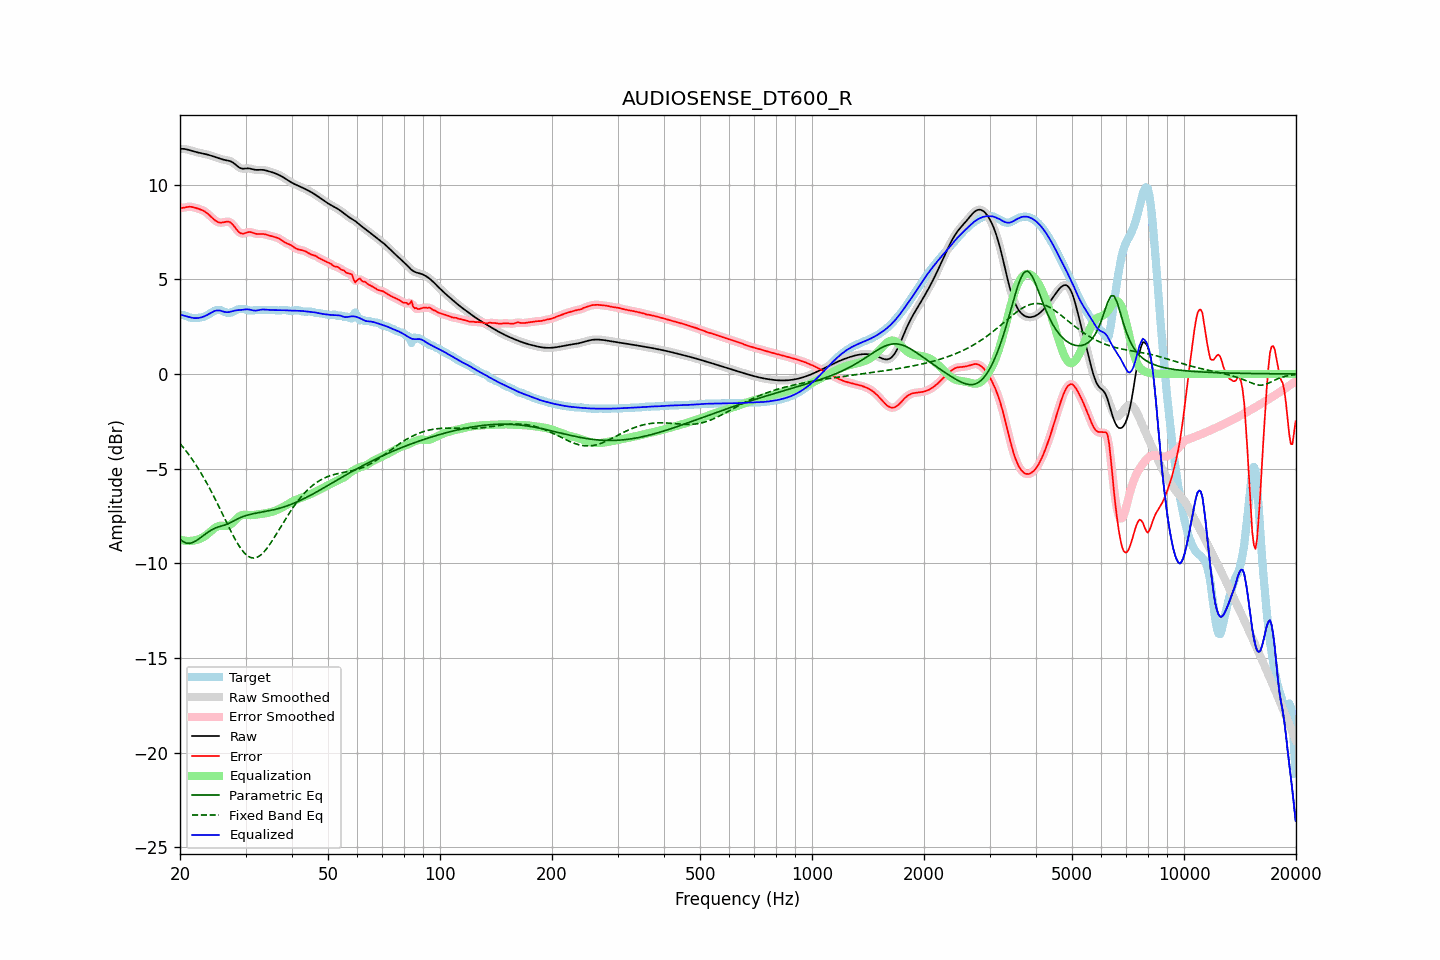

The table this chart was drawn from, first rows:
frequency, raw, error, smoothed, error_smoothed, equalization, parametric_eq, fixed_band_eq, equalized_raw, equalized_smoothed, target
20.00, 11.89, 8.77, 11.89, 8.76, -8.75, -8.72, -3.67, 3.14, 3.14, 3.12
20.20, 11.89, 8.77, 11.89, 8.77, -8.78, -8.79, -3.77, 3.12, 3.12, 3.12
20.40, 11.89, 8.78, 11.89, 8.78, -8.80, -8.86, -3.88, 3.10, 3.10, 3.11
20.61, 11.88, 8.80, 11.88, 8.80, -8.81, -8.90, -3.98, 3.07, 3.07, 3.09
20.81, 11.87, 8.81, 11.87, 8.81, -8.82, -8.94, -4.09, 3.05, 3.05, 3.05
21.02, 11.85, 8.83, 11.85, 8.83, -8.82, -8.94, -4.21, 3.02, 3.02, 3.02
21.23, 11.82, 8.83, 11.82, 8.83, -8.82, -8.95, -4.32, 3.00, 3.00, 2.99
21.44, 11.80, 8.83, 11.80, 8.83, -8.82, -8.92, -4.44, 2.98, 2.98, 2.97
21.66, 11.77, 8.81, 11.77, 8.81, -8.81, -8.90, -4.56, 2.96, 2.96, 2.96
21.87, 11.74, 8.79, 11.75, 8.79, -8.79, -8.86, -4.69, 2.95, 2.95, 2.95
22.09, 11.72, 8.77, 11.72, 8.77, -8.77, -8.81, -4.82, 2.95, 2.95, 2.96
22.31, 11.70, 8.74, 11.70, 8.74, -8.75, -8.76, -4.95, 2.95, 2.95, 2.96
22.54, 11.68, 8.71, 11.68, 8.71, -8.72, -8.70, -5.08, 2.97, 2.97, 2.97
22.76, 11.67, 8.68, 11.67, 8.68, -8.68, -8.63, -5.22, 2.98, 2.98, 2.99
22.99, 11.65, 8.65, 11.65, 8.65, -8.64, -8.57, -5.37, 3.01, 3.01, 3.00
23.22, 11.63, 8.60, 11.63, 8.60, -8.59, -8.51, -5.51, 3.04, 3.04, 3.03
23.45, 11.61, 8.55, 11.61, 8.55, -8.53, -8.44, -5.66, 3.08, 3.08, 3.06
23.69, 11.59, 8.48, 11.59, 8.48, -8.47, -8.38, -5.82, 3.12, 3.12, 3.11
23.92, 11.57, 8.41, 11.57, 8.41, -8.40, -8.32, -5.97, 3.17, 3.17, 3.16
24.16, 11.54, 8.33, 11.54, 8.33, -8.32, -8.27, -6.13, 3.22, 3.22, 3.21
24.40, 11.51, 8.25, 11.51, 8.25, -8.25, -8.22, -6.30, 3.27, 3.27, 3.26
24.65, 11.49, 8.17, 11.49, 8.17, -8.18, -8.18, -6.46, 3.31, 3.31, 3.32
24.89, 11.46, 8.10, 11.46, 8.10, -8.12, -8.14, -6.63, 3.34, 3.34, 3.35
25.14, 11.43, 8.05, 11.42, 8.05, -8.07, -8.11, -6.80, 3.36, 3.36, 3.37
25.39, 11.39, 8.01, 11.39, 8.01, -8.04, -8.07, -6.97, 3.36, 3.36, 3.39
25.65, 11.37, 8.00, 11.37, 8.00, -8.02, -8.05, -7.15, 3.34, 3.34, 3.37
25.91, 11.34, 8.00, 11.34, 8.00, -8.02, -8.02, -7.32, 3.32, 3.32, 3.34
26.16, 11.32, 8.01, 11.32, 8.01, -8.02, -8.00, -7.50, 3.30, 3.30, 3.31
26.43, 11.30, 8.03, 11.30, 8.03, -8.03, -7.97, -7.68, 3.27, 3.28, 3.27
26.69, 11.29, 8.04, 11.29, 8.05, -8.03, -7.94, -7.85, 3.26, 3.26, 3.24
26.96, 11.27, 8.05, 11.27, 8.04, -8.01, -7.91, -8.03, 3.26, 3.26, 3.23
27.23, 11.25, 8.02, 11.25, 8.02, -7.97, -7.87, -8.20, 3.28, 3.28, 3.23
27.50, 11.21, 7.96, 11.21, 7.96, -7.91, -7.83, -8.37, 3.30, 3.30, 3.25
27.77, 11.16, 7.87, 11.16, 7.87, -7.84, -7.78, -8.53, 3.32, 3.32, 3.29
28.05, 11.10, 7.77, 11.10, 7.77, -7.76, -7.74, -8.69, 3.35, 3.34, 3.33
28.33, 11.03, 7.65, 11.03, 7.66, -7.67, -7.69, -8.84, 3.36, 3.36, 3.37
28.62, 10.96, 7.55, 10.96, 7.55, -7.59, -7.65, -8.98, 3.37, 3.37, 3.41
28.90, 10.90, 7.47, 10.90, 7.47, -7.52, -7.61, -9.11, 3.38, 3.38, 3.43
29.19, 10.86, 7.43, 10.86, 7.43, -7.48, -7.57, -9.24, 3.39, 3.39, 3.44
29.48, 10.84, 7.41, 10.85, 7.41, -7.45, -7.54, -9.35, 3.39, 3.40, 3.43
29.78, 10.85, 7.43, 10.84, 7.43, -7.44, -7.51, -9.45, 3.41, 3.41, 3.42
30.08, 10.85, 7.45, 10.85, 7.45, -7.44, -7.48, -9.53, 3.41, 3.41, 3.40
30.38, 10.86, 7.48, 10.86, 7.48, -7.45, -7.46, -9.61, 3.41, 3.41, 3.38
30.68, 10.86, 7.50, 10.86, 7.49, -7.45, -7.43, -9.66, 3.41, 3.40, 3.36
30.99, 10.84, 7.49, 10.84, 7.49, -7.46, -7.41, -9.70, 3.39, 3.38, 3.35
31.30, 10.82, 7.47, 10.82, 7.47, -7.45, -7.39, -9.72, 3.36, 3.36, 3.35
31.61, 10.80, 7.44, 10.80, 7.44, -7.45, -7.38, -9.72, 3.35, 3.35, 3.36
31.93, 10.78, 7.41, 10.78, 7.41, -7.44, -7.36, -9.71, 3.35, 3.35, 3.37
32.24, 10.78, 7.40, 10.78, 7.40, -7.42, -7.34, -9.68, 3.36, 3.36, 3.38
32.57, 10.78, 7.39, 10.78, 7.39, -7.41, -7.33, -9.64, 3.37, 3.37, 3.39
32.89, 10.79, 7.40, 10.78, 7.39, -7.40, -7.31, -9.58, 3.39, 3.39, 3.39
33.22, 10.78, 7.40, 10.78, 7.40, -7.38, -7.30, -9.51, 3.40, 3.40, 3.39
33.55, 10.78, 7.39, 10.78, 7.39, -7.37, -7.28, -9.42, 3.40, 3.40, 3.38
33.89, 10.76, 7.37, 10.76, 7.37, -7.36, -7.27, -9.32, 3.40, 3.40, 3.38
34.23, 10.74, 7.35, 10.74, 7.35, -7.35, -7.25, -9.22, 3.39, 3.39, 3.39
34.57, 10.71, 7.32, 10.71, 7.32, -7.33, -7.23, -9.11, 3.38, 3.38, 3.39
34.92, 10.69, 7.30, 10.69, 7.30, -7.31, -7.22, -8.99, 3.38, 3.38, 3.39
35.27, 10.66, 7.28, 10.66, 7.28, -7.29, -7.20, -8.86, 3.38, 3.38, 3.39
35.62, 10.64, 7.26, 10.64, 7.26, -7.26, -7.18, -8.72, 3.38, 3.37, 3.38
35.97, 10.60, 7.23, 10.60, 7.23, -7.23, -7.16, -8.59, 3.37, 3.37, 3.37
... 635 more rows
